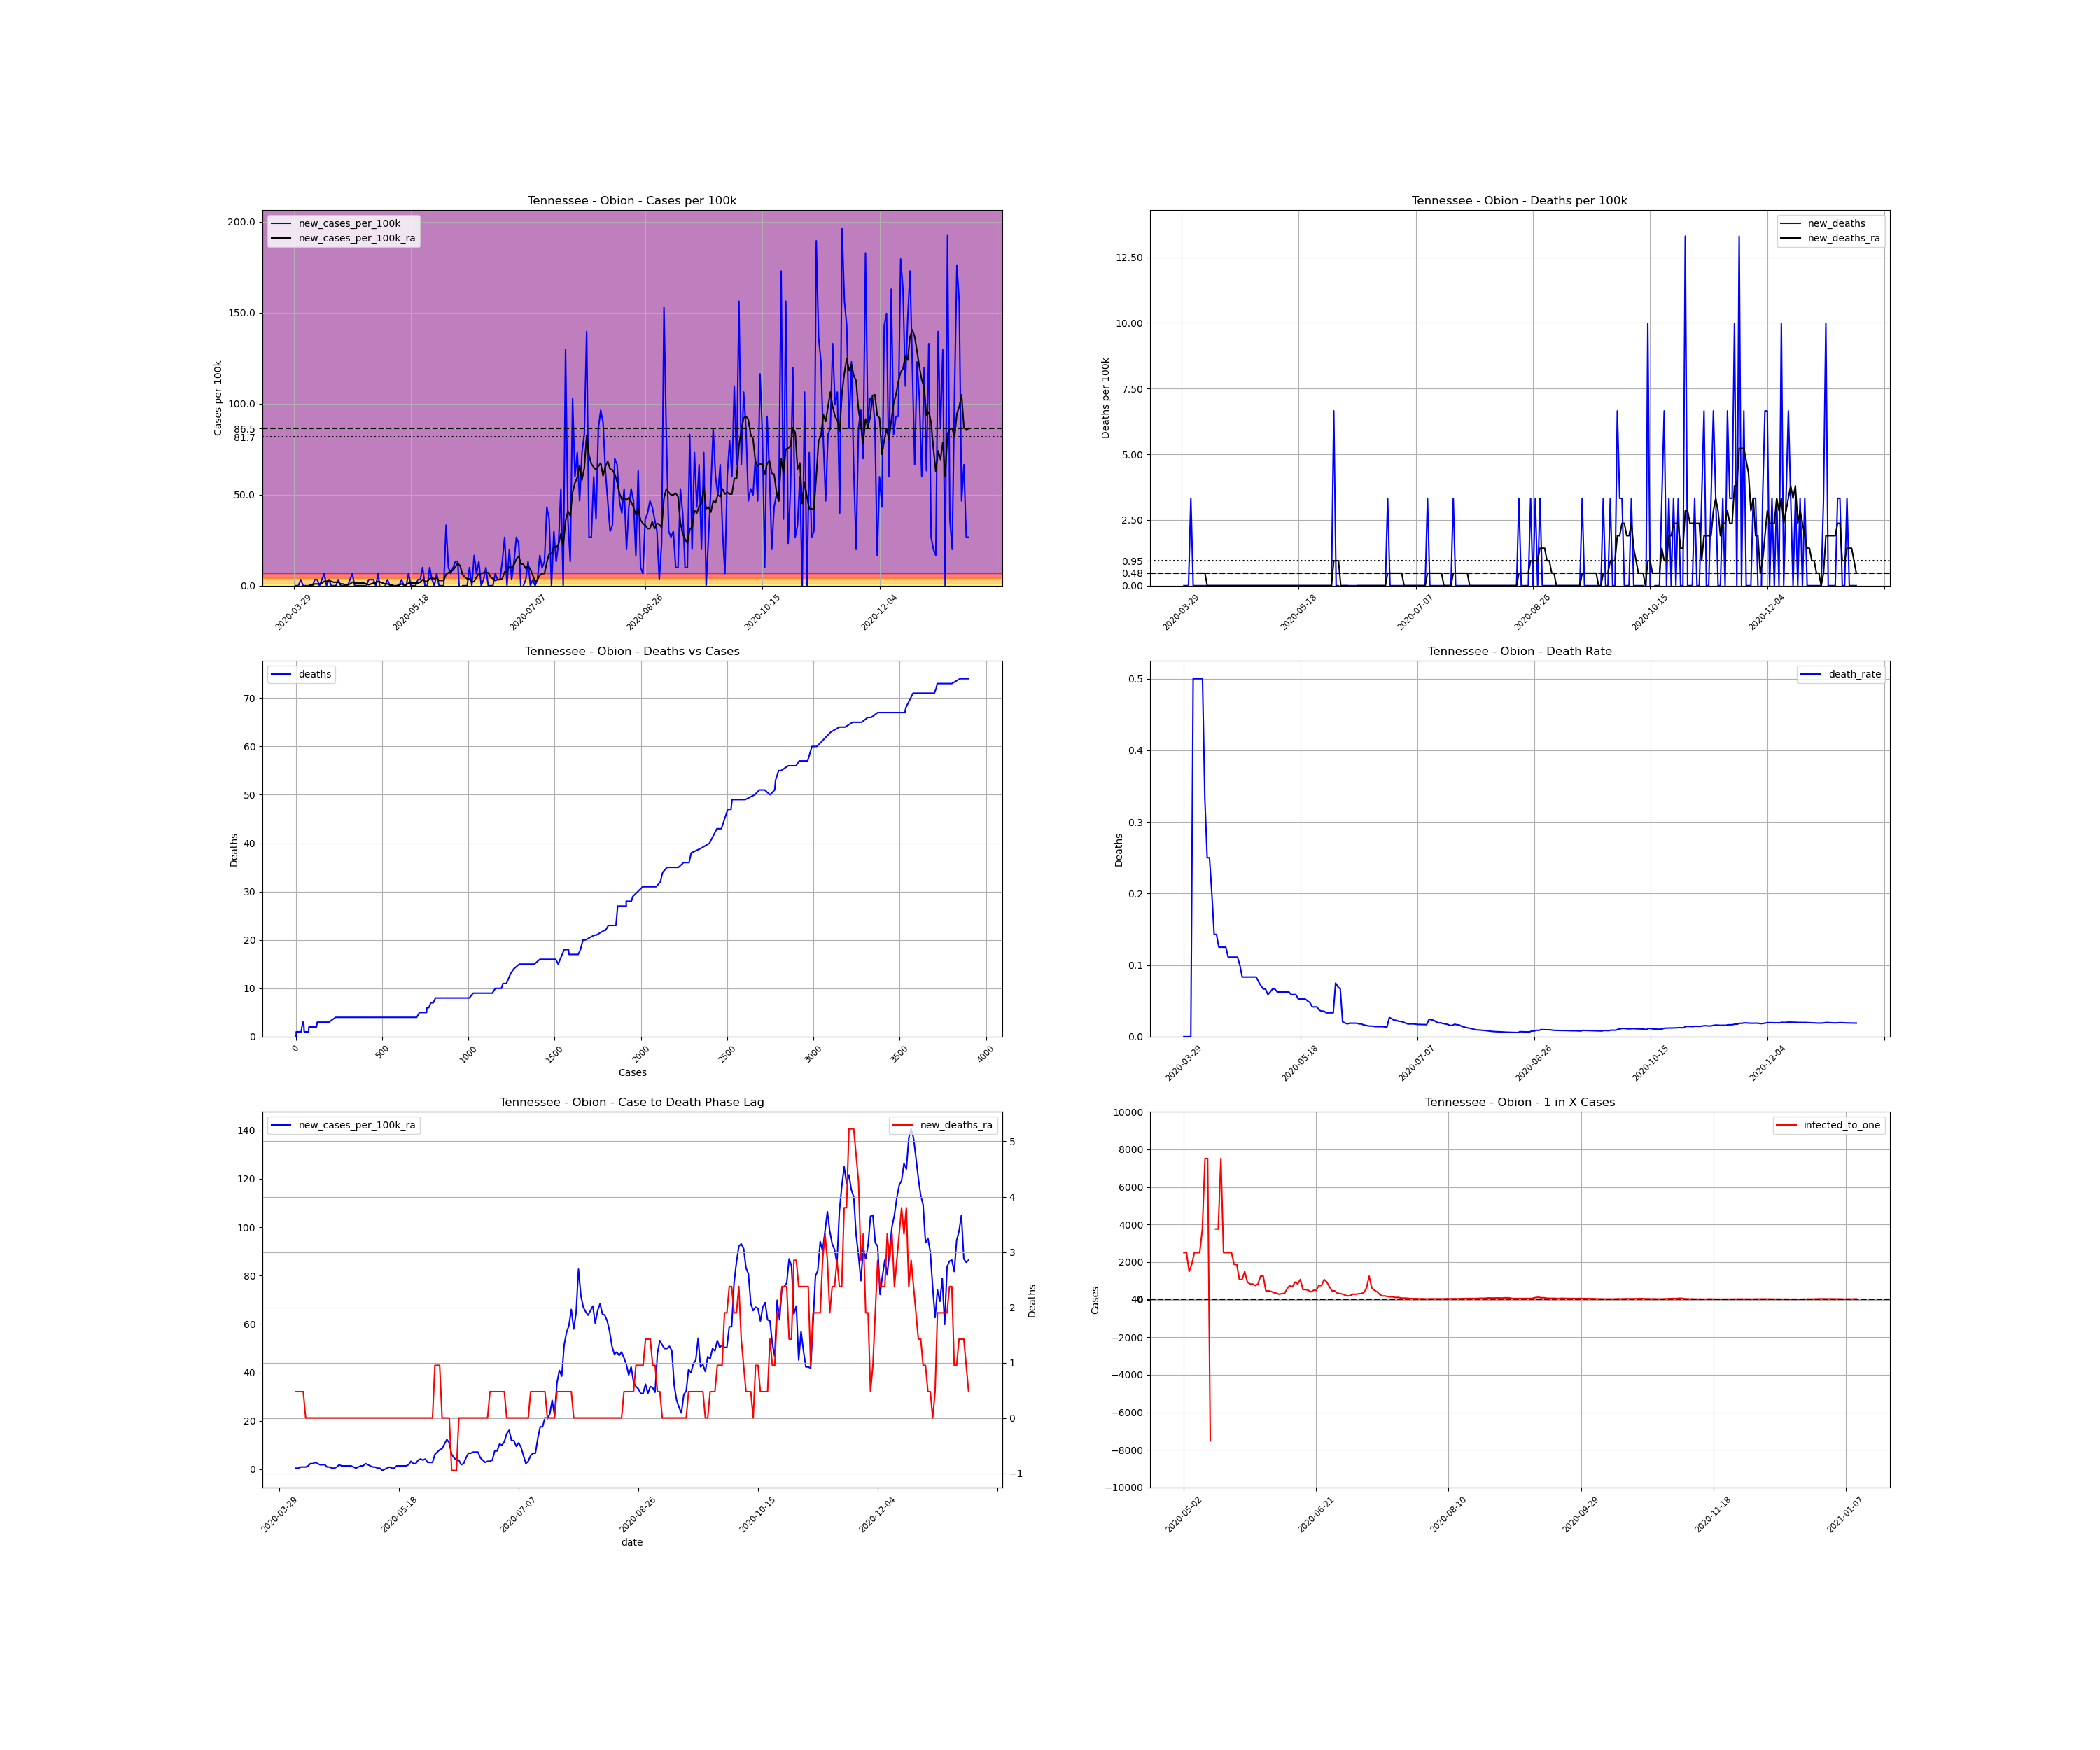

The data file committed next to this chart (first rows):
, date, county, state, fips, cases, deaths, COUNTY, STNAME, CTYNAME, POPESTIMATE2019, cases_per_100k, deaths_per_100k, death_rate, new_cases, new_cases_per_100k, new_deaths, new_cases_per_100k_ra, new_deaths_ra, active_cases, infected_to_one
573135, 2020-03-29, Obion, Tennessee, 47131, 1, 0.0, 131, Tennessee, Obion, 30069, 3.326, 0.0, 0.0, , , , , , , 
573136, 2020-03-30, Obion, Tennessee, 47131, 1, 0.0, 131, Tennessee, Obion, 30069, 3.326, 0.0, 0.0, 0.0, 0.0, 0.0, , , , 
573137, 2020-03-31, Obion, Tennessee, 47131, 1, 0.0, 131, Tennessee, Obion, 30069, 3.326, 0.0, 0.0, 0.0, 0.0, 0.0, , , , 
573138, 2020-04-01, Obion, Tennessee, 47131, 2, 0.0, 131, Tennessee, Obion, 30069, 6.651, 0.0, 0.0, 1.0, 3.326, 0.0, , , , 
573139, 2020-04-02, Obion, Tennessee, 47131, 2, 1.0, 131, Tennessee, Obion, 30069, 6.651, 3.326, 0.5, 0.0, 0.0, 3.326, , , , 
573140, 2020-04-03, Obion, Tennessee, 47131, 2, 1.0, 131, Tennessee, Obion, 30069, 6.651, 3.326, 0.5, 0.0, 0.0, 0.0, , , , 
573141, 2020-04-04, Obion, Tennessee, 47131, 2, 1.0, 131, Tennessee, Obion, 30069, 6.651, 3.326, 0.5, 0.0, 0.0, 0.0, , , , 
573142, 2020-04-05, Obion, Tennessee, 47131, 2, 1.0, 131, Tennessee, Obion, 30069, 6.651, 3.326, 0.5, 0.0, 0.0, 0.0, 0.4751, 0.4751, , 
573143, 2020-04-06, Obion, Tennessee, 47131, 2, 1.0, 131, Tennessee, Obion, 30069, 6.651, 3.326, 0.5, 0.0, 0.0, 0.0, 0.4751, 0.4751, 1.0, 7517
573144, 2020-04-07, Obion, Tennessee, 47131, 3, 1.0, 131, Tennessee, Obion, 30069, 9.977, 3.326, 0.3333, 1.0, 3.326, 0.0, 0.9502, 0.4751, 2.0, 3759
573145, 2020-04-08, Obion, Tennessee, 47131, 4, 1.0, 131, Tennessee, Obion, 30069, 13.3, 3.326, 0.25, 1.0, 3.326, 0.0, 0.9502, 0.4751, 3.0, 2506
573146, 2020-04-09, Obion, Tennessee, 47131, 4, 1.0, 131, Tennessee, Obion, 30069, 13.3, 3.326, 0.25, 0.0, 0.0, 0.0, 0.9502, 0.0, 2.0, 3759
573147, 2020-04-10, Obion, Tennessee, 47131, 5, 1.0, 131, Tennessee, Obion, 30069, 16.63, 3.326, 0.2, 1.0, 3.326, 0.0, 1.425, 0.0, 3.0, 2506
573148, 2020-04-11, Obion, Tennessee, 47131, 7, 1.0, 131, Tennessee, Obion, 30069, 23.28, 3.326, 0.1429, 2.0, 6.651, 0.0, 2.375, 0.0, 5.0, 1503
573149, 2020-04-12, Obion, Tennessee, 47131, 7, 1.0, 131, Tennessee, Obion, 30069, 23.28, 3.326, 0.1429, 0.0, 0.0, 0.0, 2.375, 0.0, 5.0, 1503
573150, 2020-04-13, Obion, Tennessee, 47131, 8, 1.0, 131, Tennessee, Obion, 30069, 26.61, 3.326, 0.125, 1.0, 3.326, 0.0, 2.851, 0.0, 6.0, 1253
573151, 2020-04-14, Obion, Tennessee, 47131, 8, 1.0, 131, Tennessee, Obion, 30069, 26.61, 3.326, 0.125, 0.0, 0.0, 0.0, 2.375, 0.0, 6.0, 1253
573152, 2020-04-15, Obion, Tennessee, 47131, 8, 1.0, 131, Tennessee, Obion, 30069, 26.61, 3.326, 0.125, 0.0, 0.0, 0.0, 1.9, 0.0, 5.0, 1503
573153, 2020-04-16, Obion, Tennessee, 47131, 8, 1.0, 131, Tennessee, Obion, 30069, 26.61, 3.326, 0.125, 0.0, 0.0, 0.0, 1.9, 0.0, 4.0, 1879
573154, 2020-04-17, Obion, Tennessee, 47131, 9, 1.0, 131, Tennessee, Obion, 30069, 29.93, 3.326, 0.1111, 1.0, 3.326, 0.0, 1.9, 0.0, 5.0, 1503
573155, 2020-04-18, Obion, Tennessee, 47131, 9, 1.0, 131, Tennessee, Obion, 30069, 29.93, 3.326, 0.1111, 0.0, 0.0, 0.0, 0.9502, 0.0, 4.0, 1879
573156, 2020-04-19, Obion, Tennessee, 47131, 9, 1.0, 131, Tennessee, Obion, 30069, 29.93, 3.326, 0.1111, 0.0, 0.0, 0.0, 0.9502, 0.0, 2.0, 3759
573157, 2020-04-20, Obion, Tennessee, 47131, 9, 1.0, 131, Tennessee, Obion, 30069, 29.93, 3.326, 0.1111, 0.0, 0.0, 0.0, 0.4751, 0.0, 2.0, 3759
573158, 2020-04-21, Obion, Tennessee, 47131, 9, 1.0, 131, Tennessee, Obion, 30069, 29.93, 3.326, 0.1111, 0.0, 0.0, 0.0, 0.4751, 0.0, 1.0, 7517
573159, 2020-04-22, Obion, Tennessee, 47131, 10, 1.0, 131, Tennessee, Obion, 30069, 33.26, 3.326, 0.1, 1.0, 3.326, 0.0, 0.9502, 0.0, 2.0, 3759
573160, 2020-04-23, Obion, Tennessee, 47131, 12, 1.0, 131, Tennessee, Obion, 30069, 39.91, 3.326, 0.08333, 2.0, 6.651, 0.0, 1.9, 0.0, 4.0, 1879
573161, 2020-04-24, Obion, Tennessee, 47131, 12, 1.0, 131, Tennessee, Obion, 30069, 39.91, 3.326, 0.08333, 0.0, 0.0, 0.0, 1.425, 0.0, 4.0, 1879
573162, 2020-04-25, Obion, Tennessee, 47131, 12, 1.0, 131, Tennessee, Obion, 30069, 39.91, 3.326, 0.08333, 0.0, 0.0, 0.0, 1.425, 0.0, 3.0, 2506
573163, 2020-04-26, Obion, Tennessee, 47131, 12, 1.0, 131, Tennessee, Obion, 30069, 39.91, 3.326, 0.08333, 0.0, 0.0, 0.0, 1.425, 0.0, 3.0, 2506
573164, 2020-04-27, Obion, Tennessee, 47131, 12, 1.0, 131, Tennessee, Obion, 30069, 39.91, 3.326, 0.08333, 0.0, 0.0, 0.0, 1.425, 0.0, 3.0, 2506
573165, 2020-04-28, Obion, Tennessee, 47131, 12, 1.0, 131, Tennessee, Obion, 30069, 39.91, 3.326, 0.08333, 0.0, 0.0, 0.0, 1.425, 0.0, 3.0, 2506
573166, 2020-04-29, Obion, Tennessee, 47131, 12, 1.0, 131, Tennessee, Obion, 30069, 39.91, 3.326, 0.08333, 0.0, 0.0, 0.0, 0.9502, 0.0, 3.0, 2506
573167, 2020-04-30, Obion, Tennessee, 47131, 13, 1.0, 131, Tennessee, Obion, 30069, 43.23, 3.326, 0.07692, 1.0, 3.326, 0.0, 0.4751, 0.0, 3.0, 2506
573168, 2020-05-01, Obion, Tennessee, 47131, 14, 1.0, 131, Tennessee, Obion, 30069, 46.56, 3.326, 0.07143, 1.0, 3.326, 0.0, 0.9502, 0.0, 2.0, 3759
573169, 2020-05-02, Obion, Tennessee, 47131, 15, 1.0, 131, Tennessee, Obion, 30069, 49.89, 3.326, 0.06667, 1.0, 3.326, 0.0, 1.425, 0.0, 3.0, 2506
573170, 2020-05-03, Obion, Tennessee, 47131, 15, 1.0, 131, Tennessee, Obion, 30069, 49.89, 3.326, 0.06667, 0.0, 0.0, 0.0, 1.425, 0.0, 3.0, 2506
573171, 2020-05-04, Obion, Tennessee, 47131, 17, 1.0, 131, Tennessee, Obion, 30069, 56.54, 3.326, 0.05882, 2.0, 6.651, 0.0, 2.375, 0.0, 5.0, 1503
573172, 2020-05-05, Obion, Tennessee, 47131, 16, 1.0, 131, Tennessee, Obion, 30069, 53.21, 3.326, 0.0625, -1.0, -3.326, 0.0, 1.9, 0.0, 4.0, 1879
573173, 2020-05-06, Obion, Tennessee, 47131, 15, 1.0, 131, Tennessee, Obion, 30069, 49.89, 3.326, 0.06667, -1.0, -3.326, 0.0, 1.425, 0.0, 3.0, 2506
573174, 2020-05-07, Obion, Tennessee, 47131, 15, 1.0, 131, Tennessee, Obion, 30069, 49.89, 3.326, 0.06667, 0.0, 0.0, 0.0, 0.9502, 0.0, 3.0, 2506
573175, 2020-05-08, Obion, Tennessee, 47131, 16, 1.0, 131, Tennessee, Obion, 30069, 53.21, 3.326, 0.0625, 1.0, 3.326, 0.0, 0.9502, 0.0, 3.0, 2506
573176, 2020-05-09, Obion, Tennessee, 47131, 16, 1.0, 131, Tennessee, Obion, 30069, 53.21, 3.326, 0.0625, 0.0, 0.0, 0.0, 0.4751, 0.0, 2.0, 3759
573177, 2020-05-10, Obion, Tennessee, 47131, 16, 1.0, 131, Tennessee, Obion, 30069, 53.21, 3.326, 0.0625, 0.0, 0.0, 0.0, 0.4751, 0.0, 1.0, 7517
573178, 2020-05-11, Obion, Tennessee, 47131, 16, 1.0, 131, Tennessee, Obion, 30069, 53.21, 3.326, 0.0625, 0.0, 0.0, 0.0, -0.4751, 0.0, 1.0, 7517
573179, 2020-05-12, Obion, Tennessee, 47131, 16, 1.0, 131, Tennessee, Obion, 30069, 53.21, 3.326, 0.0625, 0.0, 0.0, 0.0, 0.0, 0.0, -1.0, -7517
573180, 2020-05-13, Obion, Tennessee, 47131, 16, 1.0, 131, Tennessee, Obion, 30069, 53.21, 3.326, 0.0625, 0.0, 0.0, 0.0, 0.4751, 0.0, 0.0, inf
573181, 2020-05-14, Obion, Tennessee, 47131, 17, 1.0, 131, Tennessee, Obion, 30069, 56.54, 3.326, 0.05882, 1.0, 3.326, 0.0, 0.9502, 0.0, 2.0, 3759
573182, 2020-05-15, Obion, Tennessee, 47131, 17, 1.0, 131, Tennessee, Obion, 30069, 56.54, 3.326, 0.05882, 0.0, 0.0, 0.0, 0.4751, 0.0, 2.0, 3759
573183, 2020-05-16, Obion, Tennessee, 47131, 17, 1.0, 131, Tennessee, Obion, 30069, 56.54, 3.326, 0.05882, 0.0, 0.0, 0.0, 0.4751, 0.0, 1.0, 7517
573184, 2020-05-17, Obion, Tennessee, 47131, 19, 1.0, 131, Tennessee, Obion, 30069, 63.19, 3.326, 0.05263, 2.0, 6.651, 0.0, 1.425, 0.0, 3.0, 2506
573185, 2020-05-18, Obion, Tennessee, 47131, 19, 1.0, 131, Tennessee, Obion, 30069, 63.19, 3.326, 0.05263, 0.0, 0.0, 0.0, 1.425, 0.0, 3.0, 2506
573186, 2020-05-19, Obion, Tennessee, 47131, 19, 1.0, 131, Tennessee, Obion, 30069, 63.19, 3.326, 0.05263, 0.0, 0.0, 0.0, 1.425, 0.0, 3.0, 2506
573187, 2020-05-20, Obion, Tennessee, 47131, 19, 1.0, 131, Tennessee, Obion, 30069, 63.19, 3.326, 0.05263, 0.0, 0.0, 0.0, 1.425, 0.0, 3.0, 2506
573188, 2020-05-21, Obion, Tennessee, 47131, 20, 1.0, 131, Tennessee, Obion, 30069, 66.51, 3.326, 0.05, 1.0, 3.326, 0.0, 1.425, 0.0, 4.0, 1879
573189, 2020-05-22, Obion, Tennessee, 47131, 21, 1.0, 131, Tennessee, Obion, 30069, 69.84, 3.326, 0.04762, 1.0, 3.326, 0.0, 1.9, 0.0, 4.0, 1879
573190, 2020-05-23, Obion, Tennessee, 47131, 24, 1.0, 131, Tennessee, Obion, 30069, 79.82, 3.326, 0.04167, 3.0, 9.977, 0.0, 3.326, 0.0, 7.0, 1074
573191, 2020-05-24, Obion, Tennessee, 47131, 24, 1.0, 131, Tennessee, Obion, 30069, 79.82, 3.326, 0.04167, 0.0, 0.0, 0.0, 2.375, 0.0, 7.0, 1074
573192, 2020-05-25, Obion, Tennessee, 47131, 24, 1.0, 131, Tennessee, Obion, 30069, 79.82, 3.326, 0.04167, 0.0, 0.0, 0.0, 2.375, 0.0, 5.0, 1503
573193, 2020-05-26, Obion, Tennessee, 47131, 27, 1.0, 131, Tennessee, Obion, 30069, 89.79, 3.326, 0.03704, 3.0, 9.977, 0.0, 3.801, 0.0, 8.0, 939.7
573194, 2020-05-27, Obion, Tennessee, 47131, 28, 1.0, 131, Tennessee, Obion, 30069, 93.12, 3.326, 0.03571, 1.0, 3.326, 0.0, 4.276, 0.0, 9.0, 835.2
... 229 more rows
